Labelled photos from "fruits-360", an image-classification folder in sjeanat3/Apple_Identification. The possible labels are: apple braeburn, apple crimson snow, apple golden, apple granny smith, apple pink lady, apple red delicious.

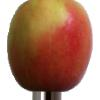
Label: apple pink lady

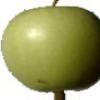
Label: apple granny smith

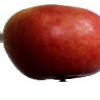
Label: apple crimson snow

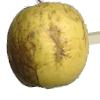
Label: apple golden

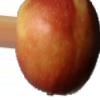
Label: apple braeburn

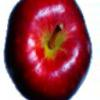
Label: apple red delicious
